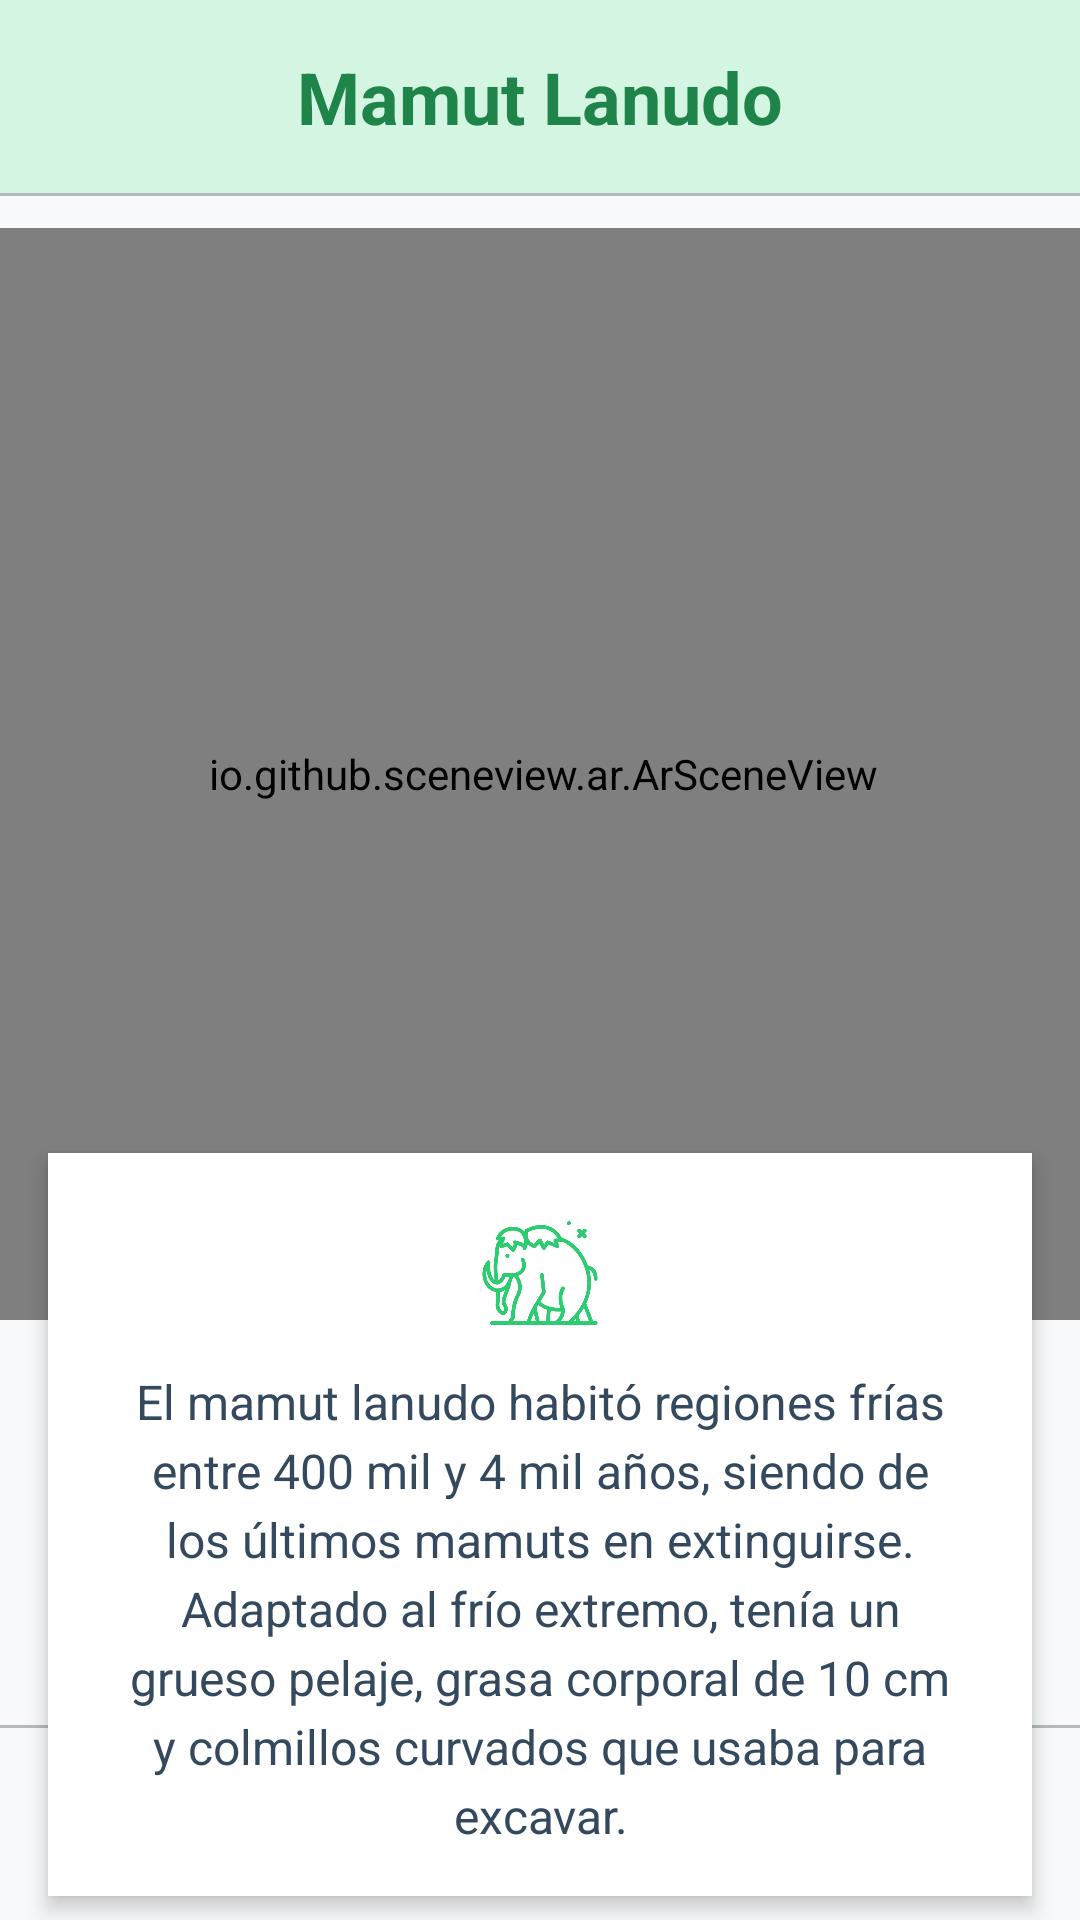

Reconstruct the res/layout file that produces this screen, plus the resources it refers to.
<!-- AndroidManifest.xml: application theme Theme.RealidadAumentadaMuseo -->
<!-- res/layout/activity_respuesta2ar.xml -->
<?xml version="1.0" encoding="utf-8"?>
<androidx.constraintlayout.widget.ConstraintLayout
    xmlns:android="http://schemas.android.com/apk/res/android"
    xmlns:app="http://schemas.android.com/apk/res-auto"
    xmlns:tools="http://schemas.android.com/tools"
    android:layout_width="match_parent"
    android:layout_height="match_parent"
    android:background="#F8F9FA"
    tools:context=".MainActivity">

    
    <TextView
        android:id="@+id/tvTitle"
        android:layout_width="0dp"
        android:layout_height="wrap_content"
        android:text="Mamut Lanudo"
        android:textColor="#1E8449"
        android:textSize="24sp"
        android:textStyle="bold"
        android:gravity="center"
        android:padding="16dp"
        android:background="#D5F5E3"
        app:layout_constraintTop_toTopOf="parent"
        app:layout_constraintStart_toStartOf="parent"
        app:layout_constraintEnd_toEndOf="parent" />

    
    <View
        android:id="@+id/separator1"
        android:layout_width="0dp"
        android:layout_height="1dp"
        android:background="#B2BABB"
        app:layout_constraintTop_toBottomOf="@id/tvTitle"
        app:layout_constraintStart_toStartOf="parent"
        app:layout_constraintEnd_toEndOf="parent" />

    

    <io.github.sceneview.ar.ArSceneView
        android:id="@+id/sceneView"
        android:layout_width="380dp"
        android:layout_height="364dp"
        android:layout_marginTop="76dp"
        app:layout_constraintEnd_toEndOf="parent"
        app:layout_constraintHorizontal_bias="0.483"
        app:layout_constraintStart_toStartOf="parent"
        app:layout_constraintTop_toTopOf="parent" />

    <LinearLayout
        android:id="@+id/descriptionContainer"
        android:layout_width="0dp"
        android:layout_height="wrap_content"
        android:layout_margin="16dp"
        android:orientation="vertical"
        android:padding="16dp"
        android:background="#FFFFFF"
        android:elevation="4dp"
        android:clipToOutline="true"
        app:layout_constraintTop_toBottomOf="@id/sceneView"
        app:layout_constraintStart_toStartOf="parent"
        app:layout_constraintEnd_toEndOf="parent"
        app:layout_constraintBottom_toTopOf="@id/actionButton">


        <ImageView
            android:id="@+id/iconTree"
            android:layout_width="48dp"
            android:layout_height="48dp"
            android:layout_gravity="center"
            android:contentDescription="Icono de mamut"
            android:src="@drawable/res2"
            android:tint="#2ECC71" />

        
        <TextView
            android:text="El mamut lanudo habitó regiones frías entre 400 mil y 4 mil años, siendo de los últimos mamuts en extinguirse. Adaptado al frío extremo, tenía un grueso pelaje, grasa corporal de 10 cm y colmillos curvados que usaba para excavar."
            android:id="@+id/textViewDescription"
            android:layout_width="match_parent"
            android:layout_height="wrap_content"
            android:layout_marginTop="8dp"
            android:textColor="#34495E"
            android:textSize="16sp"
            android:lineSpacingExtra="4dp"
            android:gravity="center" />
    </LinearLayout>

    <Button
        android:id="@+id/actionButton"
        android:layout_width="0dp"
        android:layout_height="wrap_content"
        android:text="Continuar"
        android:textSize="16sp"
        android:layout_margin="16dp"
        android:backgroundTint="#2ECC71"
        android:textColor="#FFFFFF"
        android:elevation="6dp"
        app:layout_constraintBottom_toBottomOf="parent"
        app:layout_constraintStart_toStartOf="parent"
        app:layout_constraintEnd_toEndOf="parent" />

    
    <View
        android:id="@+id/separator2"
        android:layout_width="0dp"
        android:layout_height="1dp"
        android:background="#B2BABB"
        app:layout_constraintBottom_toTopOf="@id/actionButton"
        app:layout_constraintStart_toStartOf="parent"
        app:layout_constraintEnd_toEndOf="parent" />

</androidx.constraintlayout.widget.ConstraintLayout>
<!-- resources referenced by this layout -->
<resources>
  <!-- drawable res2: png bitmap (drawable, 21177 bytes) -->
  <style name="Theme.RealidadAumentadaMuseo" parent="Base.Theme.RealidadAumentadaMuseo" />
  <style name="Base.Theme.RealidadAumentadaMuseo" parent="Theme.Material3.DayNight.NoActionBar">
          
          
      </style>
</resources>
